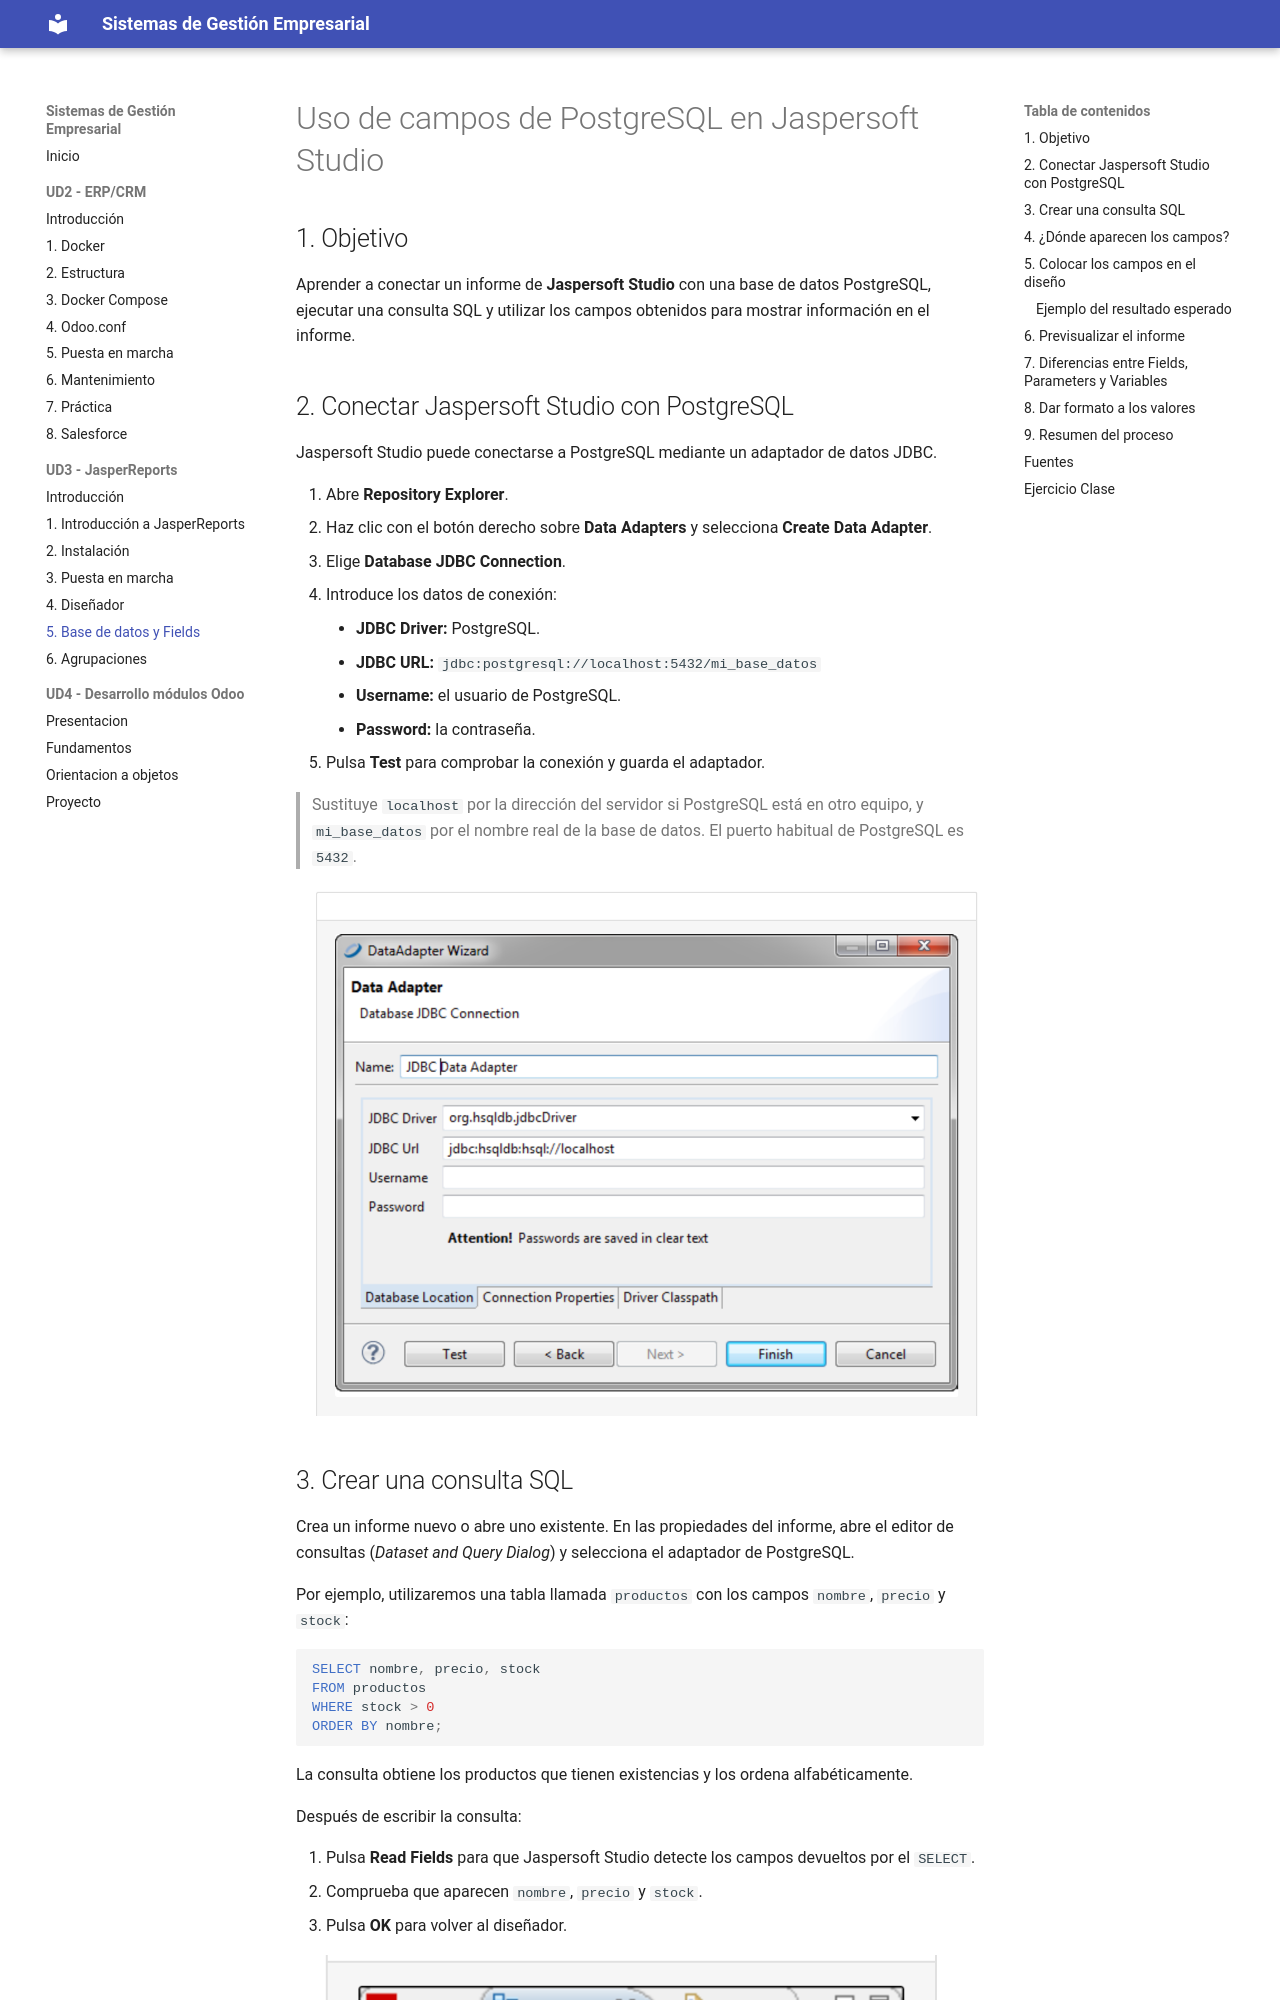

repository: alion1992/SGE-20262027 · page: ud3/bbdd-fields/index.html · generator: mkdocs

# Uso de campos de PostgreSQL en Jaspersoft Studio

## 1. Objetivo

Aprender a conectar un informe de **Jaspersoft Studio** con una base de
datos PostgreSQL, ejecutar una consulta SQL y utilizar los campos
obtenidos para mostrar información en el informe.

## 2. Conectar Jaspersoft Studio con PostgreSQL

Jaspersoft Studio puede conectarse a PostgreSQL mediante un adaptador de
datos JDBC.

1.  Abre **Repository Explorer**.
2.  Haz clic con el botón derecho sobre **Data Adapters** y selecciona
    **Create Data Adapter**.
3.  Elige **Database JDBC Connection**.
4.  Introduce los datos de conexión:
    -   **JDBC Driver:** PostgreSQL.
    -   **JDBC URL:** `jdbc:postgresql://localhost:5432/mi_base_datos`
    -   **Username:** el usuario de PostgreSQL.
    -   **Password:** la contraseña.
5.  Pulsa **Test** para comprobar la conexión y guarda el adaptador.

> Sustituye `localhost` por la dirección del servidor si PostgreSQL está
> en otro equipo, y `mi_base_datos` por el nombre real de la base de
> datos. El puerto habitual de PostgreSQL es `5432`.

![alt text](image-5.png)

## 3. Crear una consulta SQL

Crea un informe nuevo o abre uno existente. En las propiedades del
informe, abre el editor de consultas (*Dataset and Query Dialog*) y
selecciona el adaptador de PostgreSQL.

Por ejemplo, utilizaremos una tabla llamada `productos` con los campos
`nombre`, `precio` y `stock`:

``` sql
SELECT nombre, precio, stock
FROM productos
WHERE stock > 0
ORDER BY nombre;
```

La consulta obtiene los productos que tienen existencias y los ordena
alfabéticamente.

Después de escribir la consulta:

1.  Pulsa **Read Fields** para que Jaspersoft Studio detecte los campos
    devueltos por el `SELECT`.
2.  Comprueba que aparecen `nombre`, `precio` y `stock`.
3.  Pulsa **OK** para volver al diseñador.

![alt text](image-6.png)
